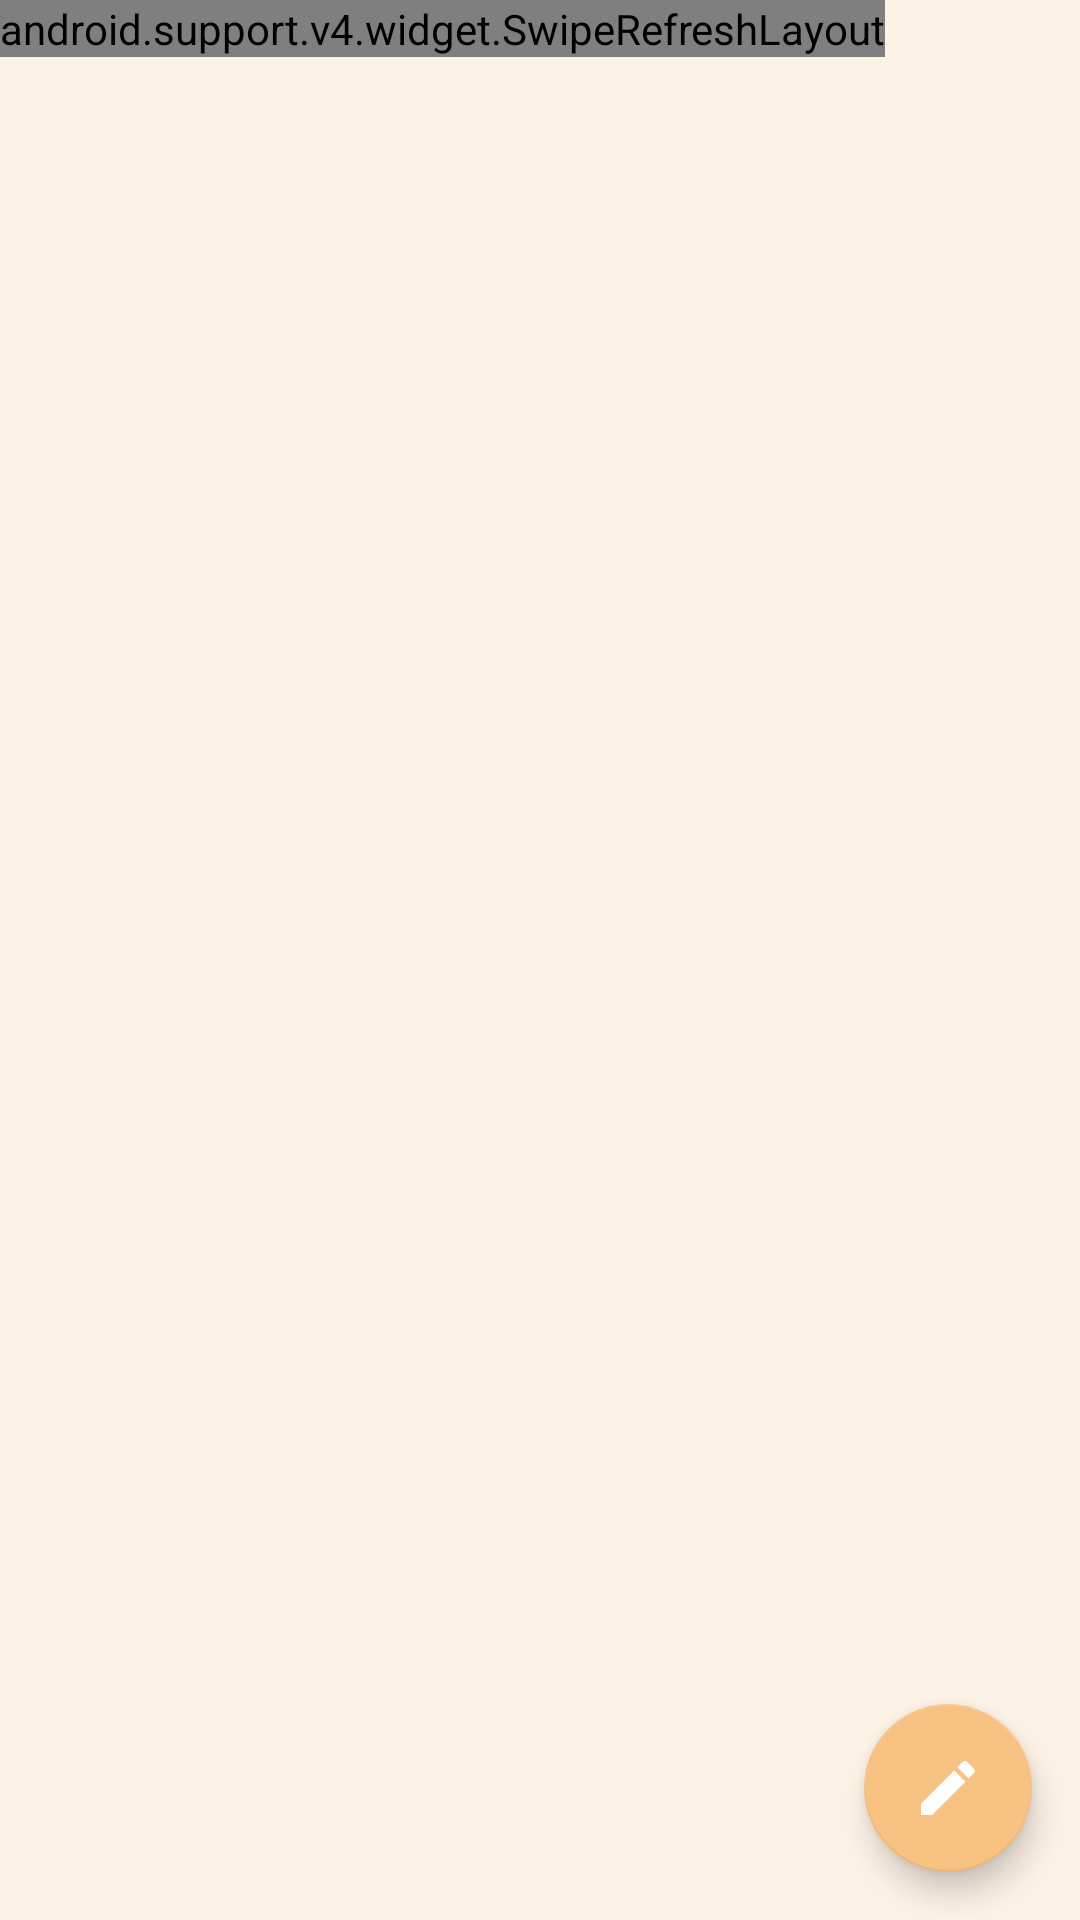

Reconstruct the res/layout file that produces this screen, plus the resources it refers to.
<!-- AndroidManifest.xml: application theme AppTheme.Dark -->
<!-- res/layout/fragment_community.xml -->
<?xml version="1.0" encoding="utf-8"?>
<RelativeLayout xmlns:android="http://schemas.android.com/apk/res/android"
              xmlns:app="http://schemas.android.com/apk/res-auto"
              android:layout_width="match_parent"
              android:layout_height="match_parent"
              android:background="#fdf2e6"
              android:orientation="vertical">
    <android.support.design.widget.CoordinatorLayout
        android:layout_width="match_parent"
        android:layout_height="match_parent">
        <android.support.v4.widget.SwipeRefreshLayout
            android:id="@+id/community_sr_swipe"
            android:layout_width="wrap_content"
            android:layout_height="wrap_content">

            <android.support.v7.widget.RecyclerView
                android:id="@+id/recycler_view_community"
                android:layout_width="match_parent"
                android:layout_height="match_parent"/>

        </android.support.v4.widget.SwipeRefreshLayout>


        <android.support.design.widget.FloatingActionButton
            android:id="@+id/fab"
            android:layout_width="wrap_content"
            android:layout_height="wrap_content"
            android:layout_gravity="bottom|end"
            app:backgroundTint="@color/primary"
            android:layout_margin="16dp"
            android:layout_alignParentBottom="true"
            android:layout_alignParentRight="true"
            android:src="@drawable/ic_edit_black_24px"/>

    </android.support.design.widget.CoordinatorLayout>



</RelativeLayout>
<!-- resources referenced by this layout -->
<resources>
  <color name="primary">#F7C282</color>
  <!-- drawable ic_edit_black_24px (drawable-xhdpi) -->
  <vector xmlns:android="http://schemas.android.com/apk/res/android"
          android:width="48dp"
          android:height="48dp"
          android:viewportWidth="24.0"
          android:viewportHeight="24.0">
      <path
          android:pathData="M3,17.25V21h3.75L17.81,9.94l-3.75,-3.75L3,17.25zM20.71,7.04c0.39,-0.39 0.39,-1.02 0,-1.41l-2.34,-2.34c-0.39,-0.39 -1.02,-0.39 -1.41,0l-1.83,1.83 3.75,3.75 1.83,-1.83z"
          android:fillColor="#fff"/>
  </vector>
  <style name="AppTheme.Dark" parent="Theme.AppCompat.NoActionBar">
          <item name="colorPrimary">@color/primary</item>
          <item name="colorPrimaryDark">@color/primary_dark</item>
          <item name="colorAccent">@color/accent</item>
  
          <item name="android:textColor">@color/primary_text</item>
          <item name="android:windowBackground">@color/white</item>
          <item name="colorControlNormal">@color/iron</item>
          <item name="colorControlActivated">@color/white</item>
          <item name="colorControlHighlight">@color/white</item>
          <item name="android:textColorHint">@color/colorGrey</item>
  
          <item name="colorButtonNormal">@color/primary_dark</item>
      </style>
  <color name="primary_dark">#DEAE75</color>
  <color name="accent">#00BCD4</color>
  <color name="primary_text">#212121</color>
  <color name="white">#FFFFFF</color>
  <color name="iron">#CCCCCC</color>
  <color name="colorGrey">#7c7676</color>
</resources>
